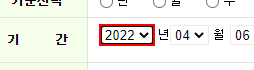
Task: LNG가격환율조사
Workflow: 07)국제석유정보작업_필드

Step 1: type [str_Year] into the drop-down in window 'PETRONET > 국제석유정보 > 국제석유가격 > 일일국제원유가격' (chrome.exe)

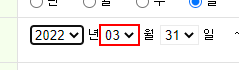
Step 2: type [str_Month] into the drop-down in window 'PETRONET > 국제석유정보 > 국제석유가격 > 일일국제원유가격' (chrome.exe)

Step 3: type [str_day] into the drop-down in window 'PETRONET > 국제석유정보 > 국제석유가격 > 일일국제원유가격' (chrome.exe) (no picture)

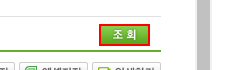
Step 4: click on the image in window 'PETRONET > 국제석유정보 > 국제석유가격 > 일일국제원유가격' (chrome.exe)

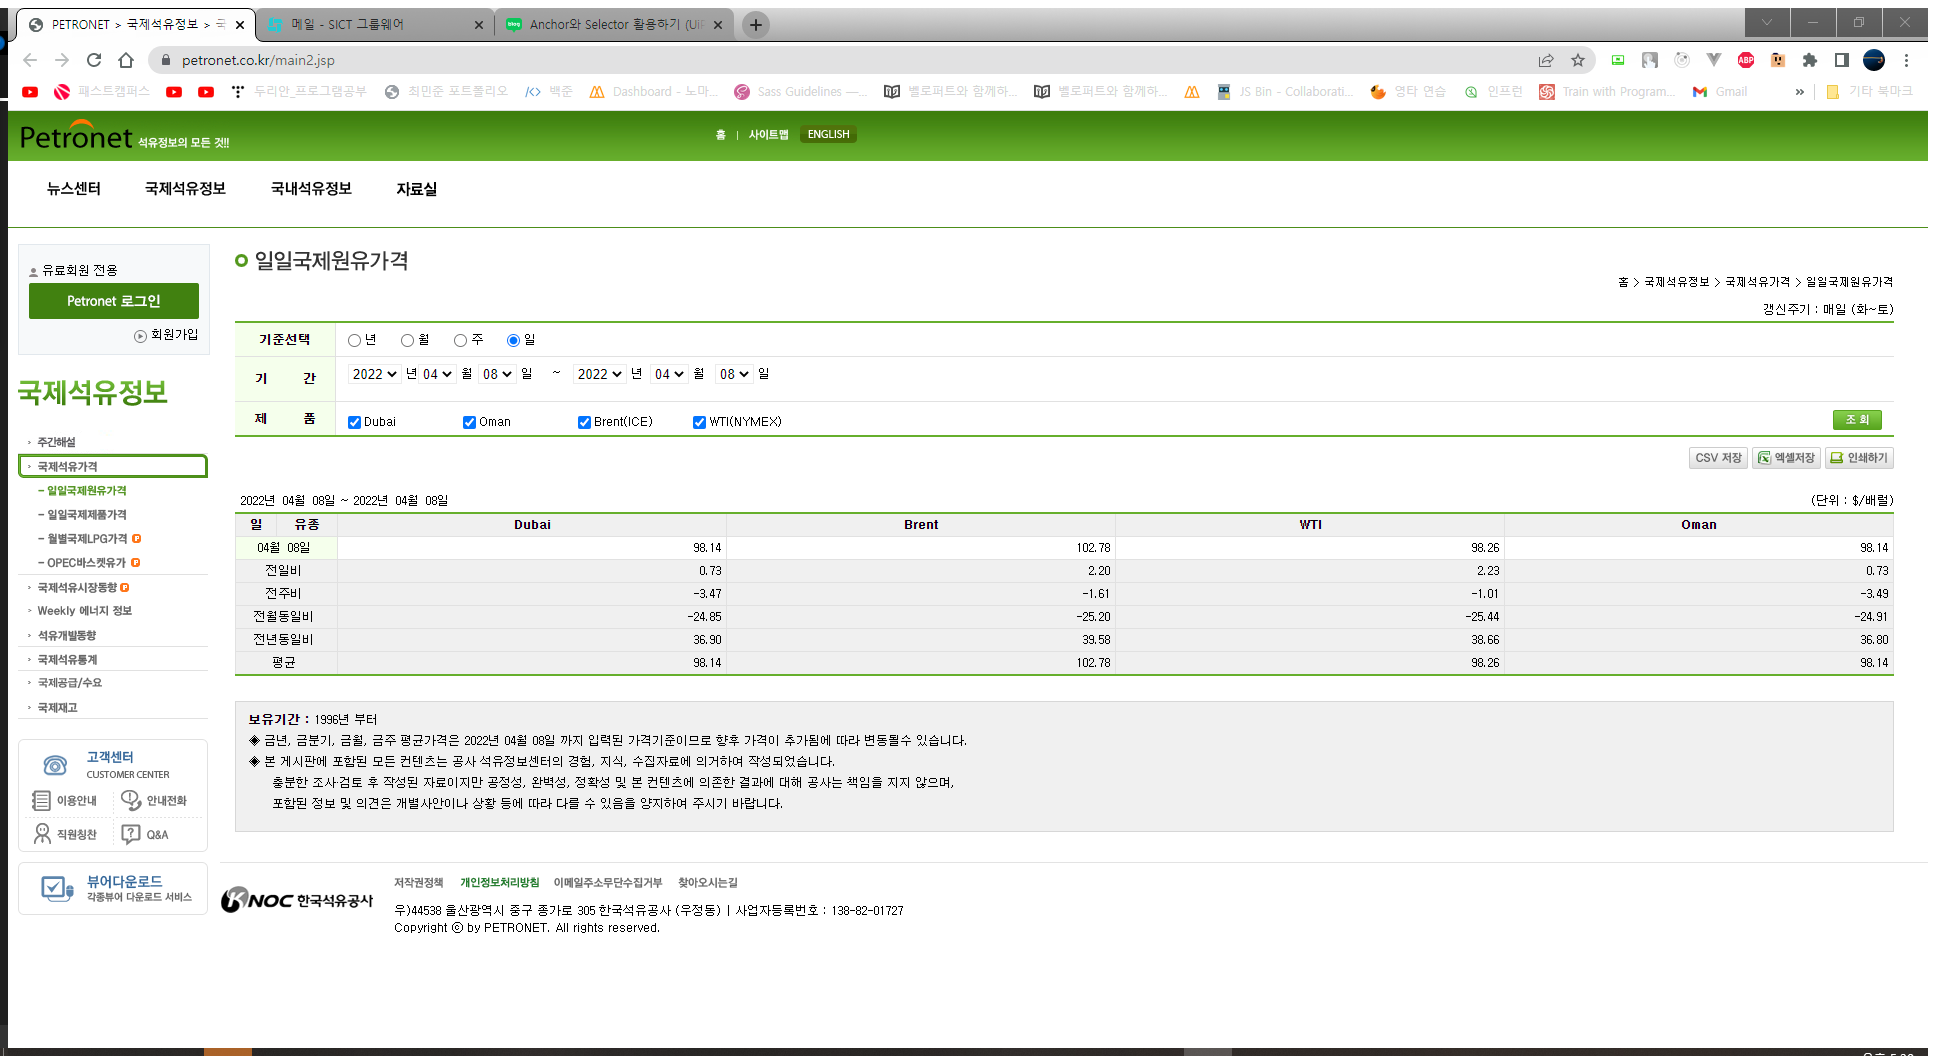
Step 5: Attach Browser 'PETRONET  Page' in window 'PETRONET > 국제석유정보 > 국제석유가격 > 일일국제원유가격' (chrome.exe)

Step 6: get-text from the table (no picture)

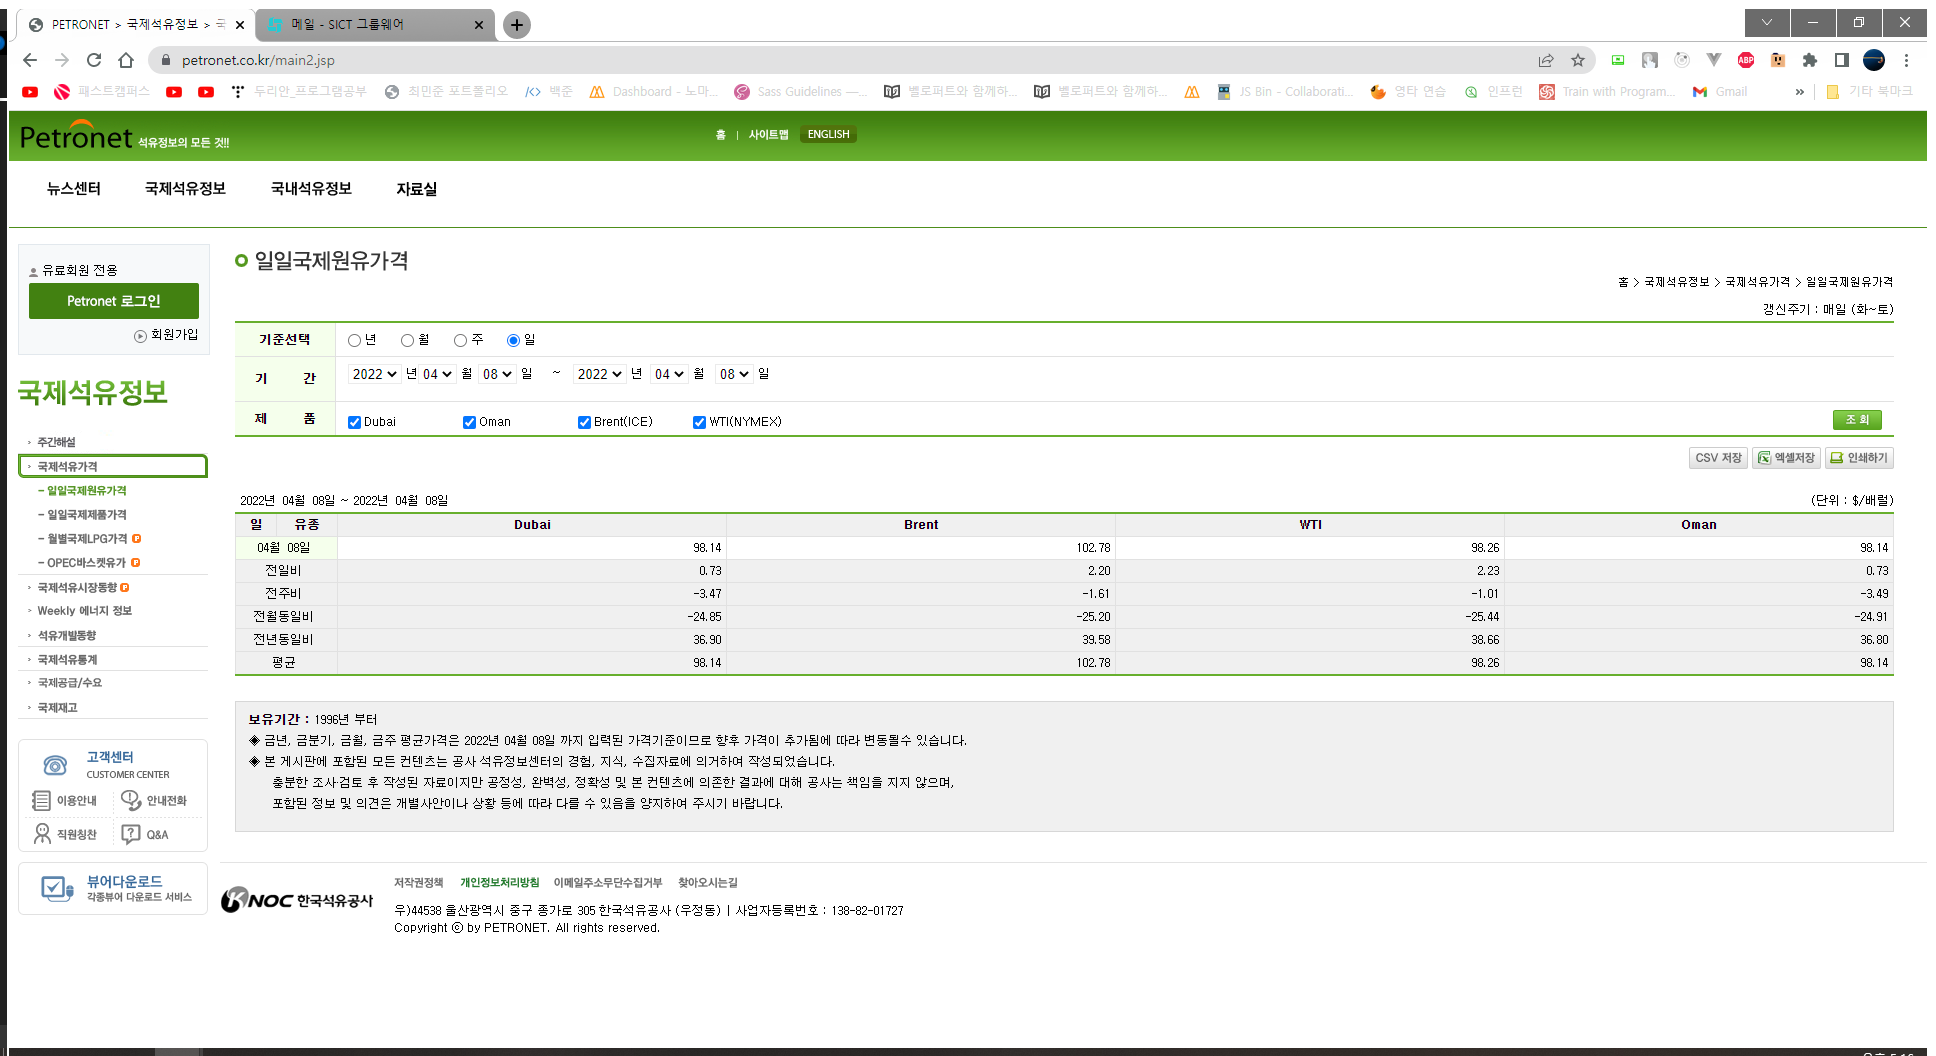
Step 7: Use Browser Chrome: PETRONET > 국제석유정보 > 국제석유가격 > 일일국제원유가격 in window 'PETRONET > 국제석유정보 > 국제석유가격 > 일일국제원유가격' (chrome.exe)